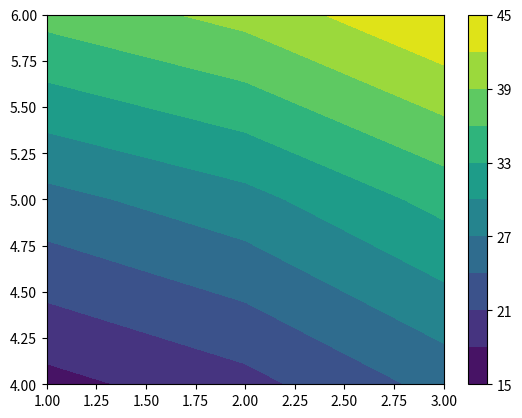

Reproduce this figure in Python.

import numpy as np

X = np.array([1, 2, 3])  # X values
Y = np.array([4, 5, 6])  # Y values

# Create a grid
X_grid, Y_grid = np.meshgrid(X, Y)

print("X_grid:")
print(X_grid)

print("Y_grid:")
print(Y_grid)

Z_grid = X_grid**2 + Y_grid**2
print(Z_grid)

import matplotlib.pyplot as plt
plt.contourf(X_grid, Y_grid, Z_grid, levels=9, cmap='viridis')
# plt.contour(X_grid, Y_grid, Z_grid, levels=9, cmap='viridis')
plt.colorbar()
plt.show()

